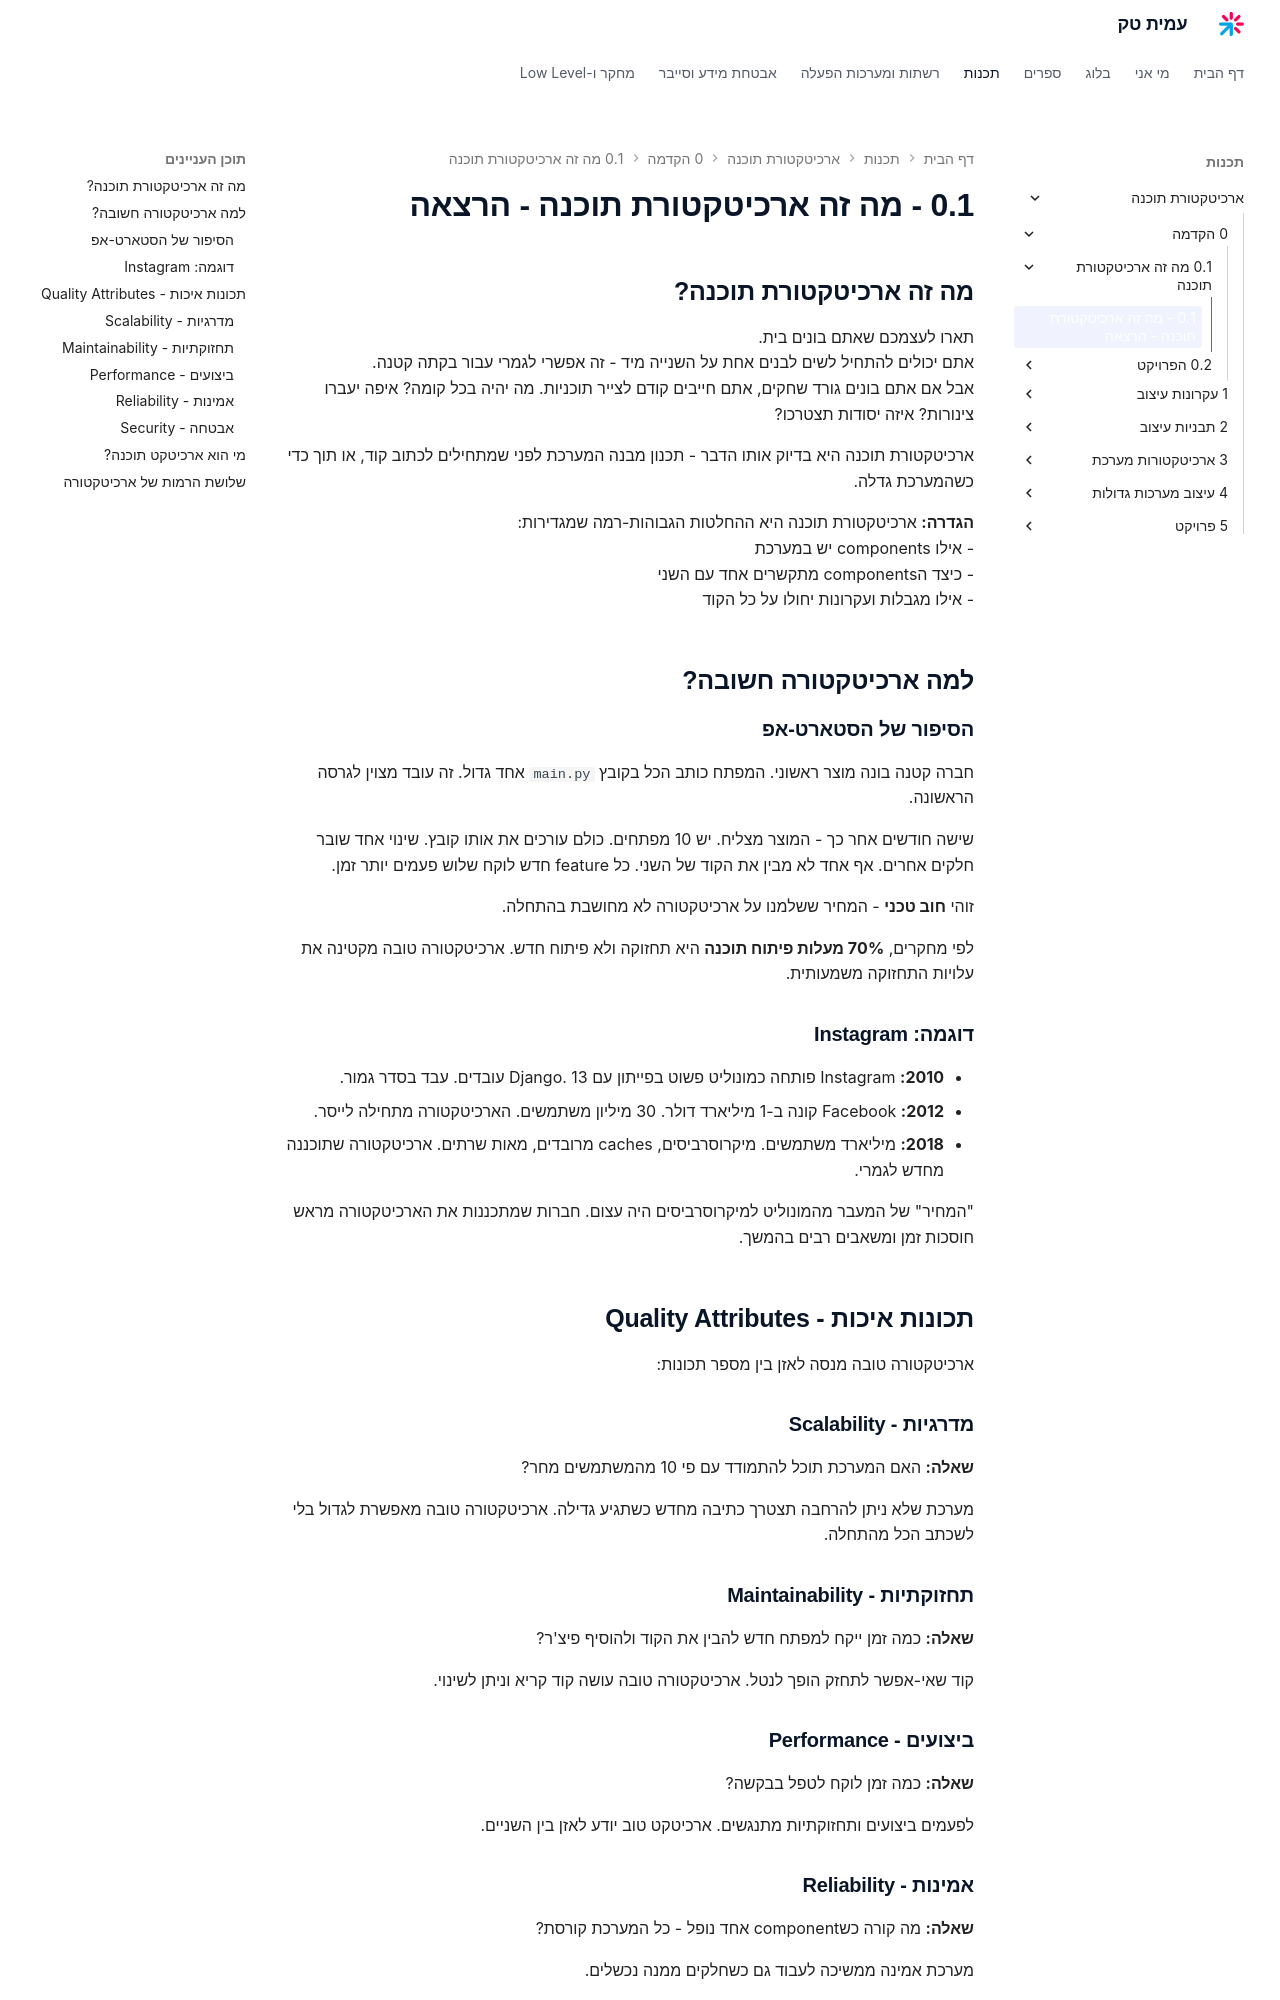

repository: AmitPinchasi/amittech · page: ארכיטקטורת-תוכנה/0 - הקדמה/0.1 - מה זה ארכיטקטורת תוכנה/0.1 - מה זה ארכיטקטורת תוכנה - הרצאה/index.html · generator: mkdocs

## מה זה ארכיטקטורת תוכנה?

תארו לעצמכם שאתם בונים בית.
אתם יכולים להתחיל לשים לבנים אחת על השנייה מיד - זה אפשרי לגמרי עבור בקתה קטנה.
אבל אם אתם בונים גורד שחקים, אתם חייבים קודם לצייר תוכניות. מה יהיה בכל קומה? איפה יעברו צינורות? איזה יסודות תצטרכו?

ארכיטקטורת תוכנה היא בדיוק אותו הדבר - תכנון מבנה המערכת לפני שמתחילים לכתוב קוד, או תוך כדי כשהמערכת גדלה.

**הגדרה:** ארכיטקטורת תוכנה היא ההחלטות הגבוהות-רמה שמגדירות:
- אילו components יש במערכת
- כיצד הcomponents מתקשרים אחד עם השני
- אילו מגבלות ועקרונות יחולו על כל הקוד

## למה ארכיטקטורה חשובה?

### הסיפור של הסטארט-אפ

חברה קטנה בונה מוצר ראשוני. המפתח כותב הכל בקובץ `main.py` אחד גדול. זה עובד מצוין לגרסה הראשונה.

שישה חודשים אחר כך - המוצר מצליח. יש 10 מפתחים. כולם עורכים את אותו קובץ. שינוי אחד שובר חלקים אחרים. אף אחד לא מבין את הקוד של השני. כל feature חדש לוקח שלוש פעמים יותר זמן.

זוהי **חוב טכני** - המחיר ששלמנו על ארכיטקטורה לא מחושבת בהתחלה.

לפי מחקרים, **70% מעלות פיתוח תוכנה** היא תחזוקה ולא פיתוח חדש. ארכיטקטורה טובה מקטינה את עלויות התחזוקה משמעותית.

### דוגמה: Instagram

- **2010:** Instagram פותחה כמונוליט פשוט בפייתון עם Django. 13 עובדים. עבד בסדר גמור.
- **2012:** Facebook קונה ב-1 מיליארד דולר. 30 מיליון משתמשים. הארכיטקטורה מתחילה לייסר.
- **2018:** מיליארד משתמשים. מיקרוסרביסים, caches מרובדים, מאות שרתים. ארכיטקטורה שתוכננה מחדש לגמרי.

"המחיר" של המעבר מהמונוליט למיקרוסרביסים היה עצום. חברות שמתכננות את הארכיטקטורה מראש חוסכות זמן ומשאבים רבים בהמשך.

## תכונות איכות - Quality Attributes

ארכיטקטורה טובה מנסה לאזן בין מספר תכונות:

### מדרגיות - Scalability
**שאלה:** האם המערכת תוכל להתמודד עם פי 10 מהמשתמשים מחר?

מערכת שלא ניתן להרחבה תצטרך כתיבה מחדש כשתגיע גדילה. ארכיטקטורה טובה מאפשרת לגדול בלי לשכתב הכל מהתחלה.

### תחזוקתיות - Maintainability
**שאלה:** כמה זמן ייקח למפתח חדש להבין את הקוד ולהוסיף פיצ'ר?

קוד שאי-אפשר לתחזק הופך לנטל. ארכיטקטורה טובה עושה קוד קריא וניתן לשינוי.

### ביצועים - Performance
**שאלה:** כמה זמן לוקח לטפל בבקשה?

לפעמים ביצועים ותחזוקתיות מתנגשים. ארכיטקט טוב יודע לאזן בין השניים.
